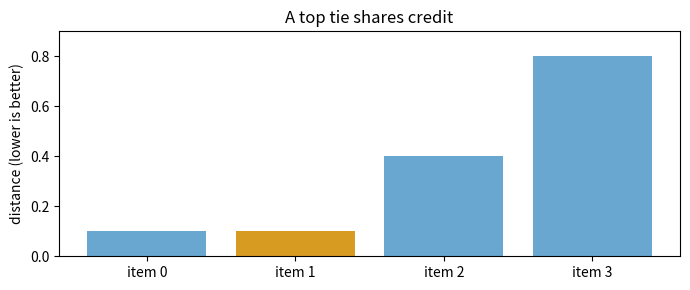

Generate this figure with matplotlib:
from itertools import product
import numpy as np
import matplotlib.pyplot as plt

SEED = 12
rng = np.random.default_rng(SEED)
np.set_printoptions(precision=3, suppress=True)
print(f"NumPy {np.__version__}; seed={SEED}")

def normalize_rows(x, eps=1e-12):
    x = np.asarray(x, dtype=float)
    norms = np.linalg.norm(x, axis=1, keepdims=True)
    if np.any(norms <= eps):
        raise ValueError("cosine distance is undefined for a zero vector")
    return x / norms

def cosine_distances(queries, gallery):
    similarity = normalize_rows(queries) @ normalize_rows(gallery).T
    return 1.0 - np.clip(similarity, -1.0, 1.0)

gallery = np.array([[1., 0.], [0., 1.], [-1., 0.]])
queries = np.array([[1., 1.], [1., 0.]])
D = cosine_distances(queries, gallery)
assert D.shape == (2, 3) and np.all(D >= 0)
print("pairwise distance matrix:\n", D)

factor = np.array([0] * 8 + [1] * 4)
cell = np.array([0] * 6 + [1] * 2 + [0] * 2 + [1] * 2)
base_by_factor_cell = np.array([
    [[.10, .20, .70, .85], [.50, .60, .40, .55]],  # factor 0, cells 0 and 1
    [[.65, .45, .25, .65], [.85, .55, .15, .45]],  # factor 1, cells 0 and 1
])
distances = np.vstack([base_by_factor_cell[f, c] + rng.normal(0, .01, 4)
                       for f, c in zip(factor, cell)])

def nested_equal_means(values, factors, cells):
    factor_means = []
    for f in np.unique(factors):
        in_factor = factors == f
        cell_means = [values[in_factor & (cells == c)].mean(axis=0)
                      for c in np.unique(cells[in_factor])]
        factor_means.append(np.mean(cell_means, axis=0))
    factor_means = np.stack(factor_means)
    return factor_means, factor_means.mean(axis=0)

factor_equal_cell, structured = nested_equal_means(distances, factor, cell)
global_mean = distances.mean(axis=0)
factor0_row_weighted = distances[factor == 0].mean(axis=0)
assert factor_equal_cell.shape == (2, 4) and structured.shape == (4,)
assert not np.allclose(factor0_row_weighted, factor_equal_cell[0], atol=.02)
assert not np.allclose(global_mean, structured, atol=.02)
assert not np.allclose(factor_equal_cell[0], factor_equal_cell[1], atol=.02)
print("global row-weighted:             ", global_mean.round(3))
print("factor 0, equal cells within:    ", factor_equal_cell[0].round(3))
print("factor 1, equal cells within:    ", factor_equal_cell[1].round(3))
print("final equal-factor result:       ", structured.round(3))

def fractional_top1(scores, positive_index, atol=1e-12):
    scores = np.asarray(scores)
    top = np.isclose(scores, scores.min(), rtol=0.0, atol=atol)
    return float(top[positive_index]) / int(top.sum())

def average_tied_rank(scores, positive_index, atol=1e-12):
    scores = np.asarray(scores, dtype=np.float64)
    reference = scores[positive_index]
    strictly_better = int(np.sum(scores < reference - atol))
    tied = int(np.sum(np.abs(scores - reference) <= atol))
    return strictly_better + (tied + 1) / 2

tied_scores = np.array([.10, .10, .40, .80])
credit = fractional_top1(tied_scores, positive_index=1)
rank = average_tied_rank(tied_scores, positive_index=1)
assert credit == .5 and rank == 1.5
print(f"fractional top-1={credit:.2f}; average tied rank={rank}")

score_rows = np.array([[.1, .1, .4, .8],
                       [.3, .1, .5, .7],
                       [.2, .3, .4, .5]])
positives = np.array([1, 0, 3])
ranks = np.array([average_tied_rank(row, pos) for row, pos in zip(score_rows, positives)])
credits = np.array([fractional_top1(row, pos) for row, pos in zip(score_rows, positives)])
mrr = np.mean(1.0 / ranks)
assert ranks.tolist() == [1.5, 2, 4]
assert np.isclose(mrr, (2 / 3 + .5 + .25) / 3)
print("ranks:", ranks.tolist())
print(f"mean fractional top-1={credits.mean():.3f}; MRR={mrr:.3f}")

scores = tied_scores
positive = 1
order = np.argsort(scores, kind="stable")
colors = ["#d89b21" if idx == positive else "#69a7d0" for idx in order]
fig, ax = plt.subplots(figsize=(7, 3))
ax.bar(np.arange(len(order)), scores[order], color=colors)
ax.set(xticks=np.arange(len(order)), xticklabels=[f"item {i}" for i in order],
       ylabel="distance (lower is better)", title="A top tie shares credit")
ax.set_ylim(0, .9)
plt.tight_layout()
plt.show()

factor_names = ("speed", "clothing", "direction")
gfc_cells = list(product([0, 1], repeat=3))
level_vectors = {0: np.array([1.0, 0.0]), 1: np.array([0.0, 1.0])}

def build_oracle_recordings(recovered_factors):
    recovered_factors = set(recovered_factors)
    return {
        cell: {"source_video_id": f"source-speed{cell[0]}-clothing{cell[1]}",
               "blocks": {name: (level_vectors[cell[j]].copy()
                                  if name in recovered_factors
                                  else np.array([1.0, 0.0]))
                          for j, name in enumerate(factor_names)}}
        for cell in gfc_cells
    }

def complementary_donors(target, focal_index):
    donor_u = tuple(value if j == focal_index else 1 - value
                    for j, value in enumerate(target))
    donor_v = tuple(1 - value if j == focal_index else value
                    for j, value in enumerate(target))
    return donor_u, donor_v

def require_source_separation(recordings, target, donor_u, donor_v):
    target_source = recordings[target]["source_video_id"]
    if any(recordings[donor]["source_video_id"] == target_source
           for donor in (donor_u, donor_v)):
        raise ValueError("donor and target source_video_id must differ")

def gfc_query_metrics(recordings, target, focal_index, tolerance=1e-12):
    donor_u, donor_v = complementary_donors(target, focal_index)
    require_source_separation(recordings, target, donor_u, donor_v)
    query_blocks = {}
    for j, name in enumerate(factor_names):
        source = donor_u if j == focal_index else donor_v
        query_blocks[name] = recordings[source]["blocks"][name]

    candidate_distances = []
    for candidate in gfc_cells:  # complete gallery, including both donors
        per_factor = [cosine_distances(query_blocks[name][None, :],
                                        recordings[candidate]["blocks"][name][None, :])[0, 0]
                      for name in factor_names]
        candidate_distances.append(np.mean(per_factor, dtype=np.float64))
    candidate_distances = np.asarray(candidate_distances, dtype=np.float64)
    target_index = gfc_cells.index(target)
    return (fractional_top1(candidate_distances, target_index, atol=tolerance),
            average_tied_rank(candidate_distances, target_index, atol=tolerance),
            donor_u, donor_v)

oracle_results = {}
for recovered_count in range(4):
    recovered = factor_names[3 - recovered_count:]
    recordings = build_oracle_recordings(recovered)
    results = [gfc_query_metrics(recordings, target, focal_index)
               for target in gfc_cells for focal_index in (0, 1)]
    assert len(results) == 16
    assert all(u in gfc_cells and v in gfc_cells for _, _, u, v in results)
    oracle_results[recovered_count] = {
        "top1": np.mean([result[0] for result in results]),
        "mrr": np.mean([1.0 / result[1] for result in results]),
    }

expected_top1 = {0: 1 / 8, 1: 1 / 4, 2: 1 / 2, 3: 1.0}
expected_mrr = {count: 2 / (2 ** (3 - count) + 1) for count in range(4)}
assert all(np.isclose(oracle_results[count]["top1"], expected_top1[count])
           for count in range(4))
assert all(np.isclose(oracle_results[count]["mrr"], expected_mrr[count])
           for count in range(4))

shared_source_recordings = build_oracle_recordings(factor_names)
direction_rejections = 0
for target in gfc_cells:
    try:
        require_source_separation(shared_source_recordings, target,
                                  *complementary_donors(target, 2))
    except ValueError:
        direction_rejections += 1
assert direction_rejections == 8
print({count: {name: round(value, 3) for name, value in metrics.items()}
       for count, metrics in oracle_results.items()})
print("direction-focal source violations rejected:", direction_rejections)
